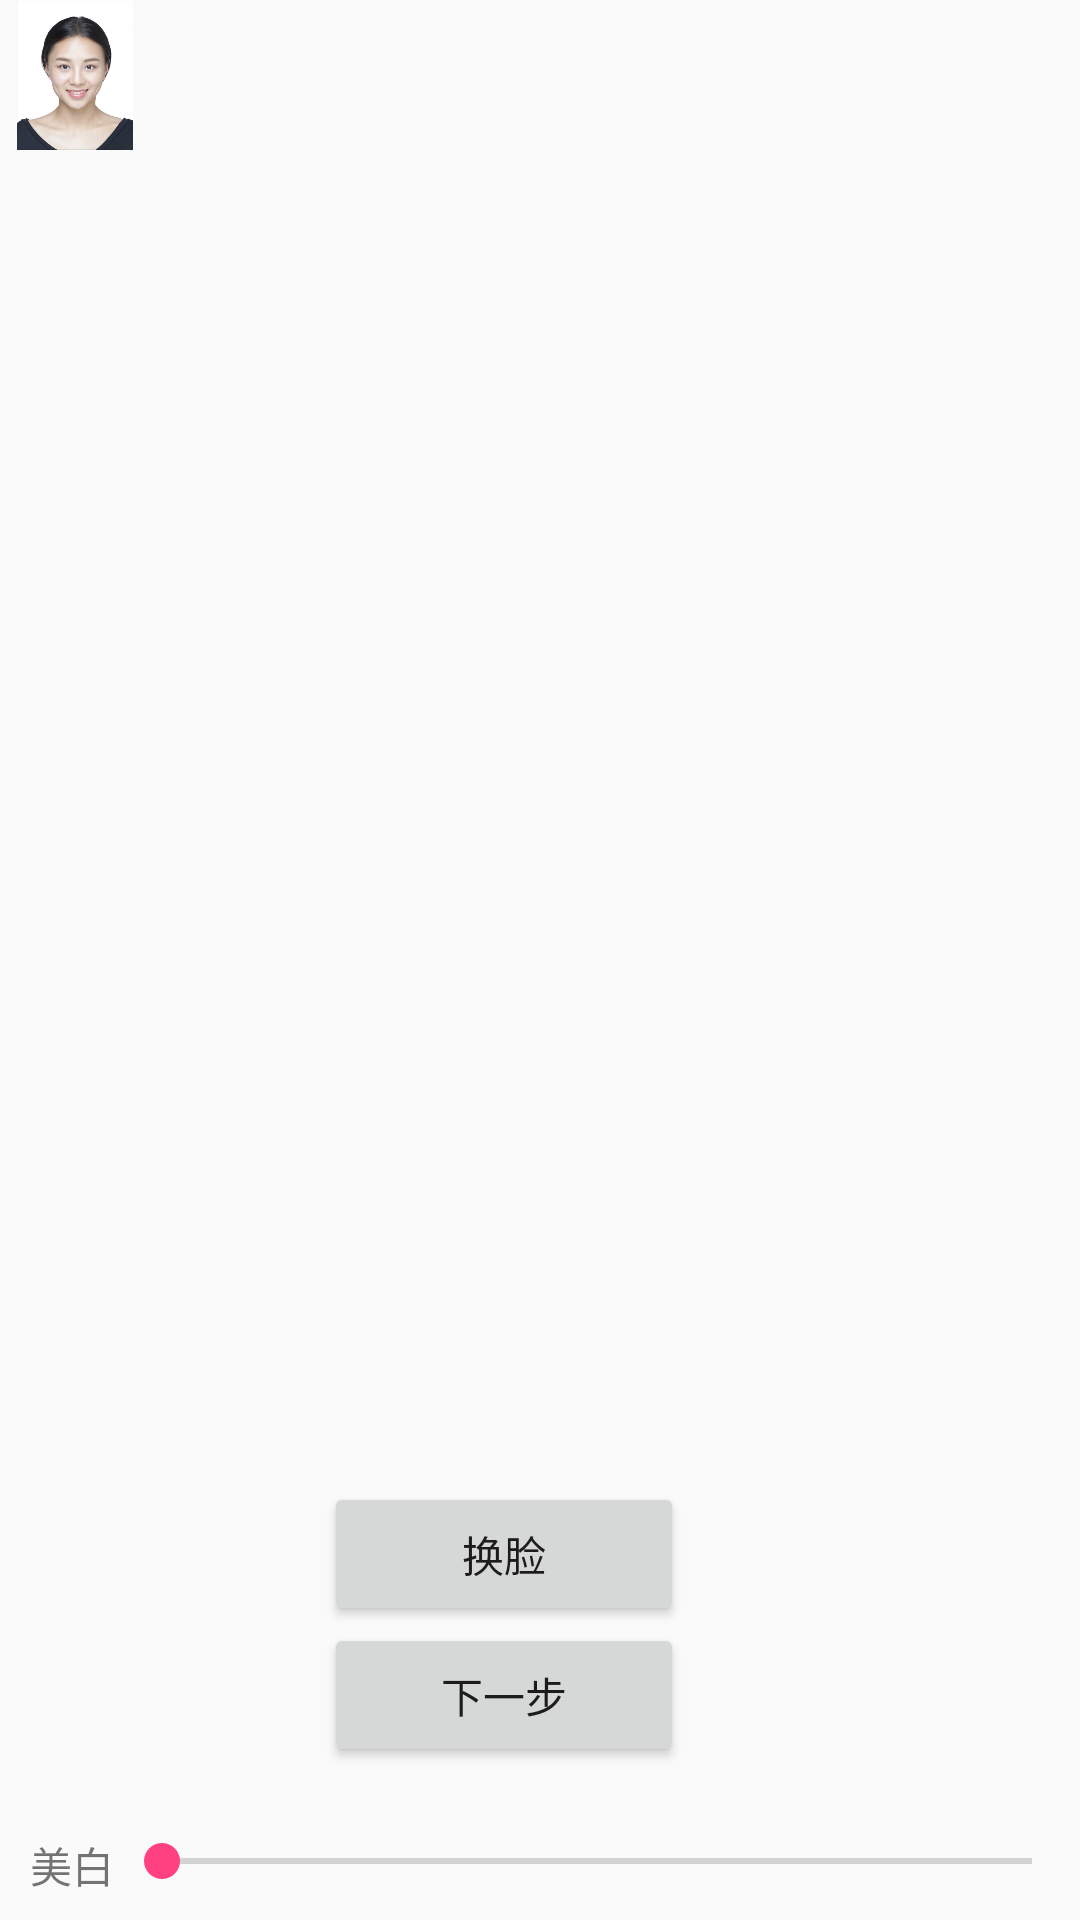

Write the Android layout XML for this screen, with the resource values it uses.
<!-- AndroidManifest.xml: application theme AppTheme -->
<!-- res/layout/activity_change_face.xml -->
<?xml version="1.0" encoding="utf-8"?>
<RelativeLayout xmlns:android="http://schemas.android.com/apk/res/android"
    xmlns:app="http://schemas.android.com/apk/res-auto"
    xmlns:tools="http://schemas.android.com/tools"
    android:layout_width="match_parent"
    android:layout_height="match_parent">

    <ImageView
        android:id="@+id/back_iv"
        android:layout_width="50dp"
        android:layout_height="50dp"
        android:src="@mipmap/head" />

    <ImageView
        android:id="@+id/bg_img"
        android:layout_width="match_parent"
        android:layout_height="match_parent"
        android:scaleType="fitXY" />


    <Button
        android:id="@+id/next_btn"
        android:layout_width="120dp"
        android:layout_height="wrap_content"
        android:layout_alignLeft="@+id/hl_btn"
        android:layout_alignParentBottom="true"
        android:layout_alignStart="@+id/hl_btn"
        android:layout_marginBottom="51dp"
        android:text="下一步" />

    <Button
        android:id="@+id/hl_btn"
        android:layout_width="120dp"
        android:layout_height="wrap_content"
        android:layout_alignParentBottom="true"
        android:layout_alignParentEnd="true"
        android:layout_alignParentRight="true"
        android:layout_marginBottom="98dp"
        android:layout_marginEnd="132dp"
        android:layout_marginRight="132dp"
        android:text="换脸" />

    <LinearLayout
        android:layout_width="80dp"
        android:layout_height="40dp"
        android:layout_above="@+id/seekBar"
        android:orientation="horizontal"
        android:visibility="gone">

        <ImageView
            android:id="@+id/left_iv"
            android:layout_width="0dp"
            android:layout_height="match_parent"
            android:layout_weight="1"
            android:background="#ffffff"
            android:padding="5dp"
            android:src="@mipmap/head" />

        <ImageView
            android:id="@+id/right_iv"
            android:layout_width="0dp"
            android:layout_height="match_parent"
            android:layout_weight="1"
            android:background="#ffffff"
            android:padding="5dp"
            android:src="@mipmap/head" />
    </LinearLayout>

    <LinearLayout
        android:layout_width="match_parent"
        android:layout_height="wrap_content"
        android:layout_alignParentBottom="true"
        android:layout_centerHorizontal="true"
        android:layout_marginBottom="8dp"
        android:layout_marginTop="8dp"
        android:orientation="horizontal">
        <TextView
            android:layout_width="wrap_content"
            android:layout_height="wrap_content"
            android:text="美白"
            android:layout_marginLeft="10dp"/>
        <SeekBar
            android:id="@+id/seekBar"
            android:layout_width="match_parent"
            android:layout_height="wrap_content"
            />
    </LinearLayout>


</RelativeLayout>
<!-- resources referenced by this layout -->
<resources>
  <!-- mipmap head: png bitmap (mipmap-mdpi, 287557 bytes) -->
  <style name="AppTheme" parent="Theme.AppCompat.Light.NoActionBar">
          
          <item name="colorPrimary">@color/colorPrimary</item>
          <item name="colorPrimaryDark">@color/colorPrimaryDark</item>
          <item name="colorAccent">@color/colorAccent</item>
      </style>
  <color name="colorPrimary">#3F51B5</color>
  <color name="colorPrimaryDark">#303F9F</color>
  <color name="colorAccent">#FF4081</color>
</resources>
